Dataset: cnn (GitHub, AnonymDavid/szakdolgozat). Classes: battery, capacitor, diode, inductor, lamp, resistor, AC source, DC source, switch, NPN transistor, PNP transistor.

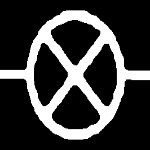
Label: lamp

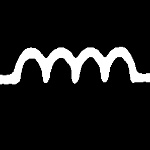
Label: inductor

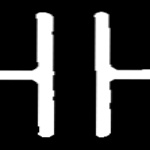
Label: capacitor

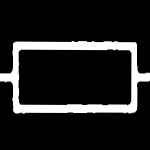
Label: resistor

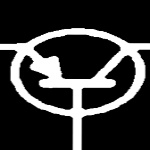
Label: PNP transistor

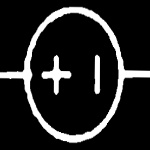
Label: DC source
